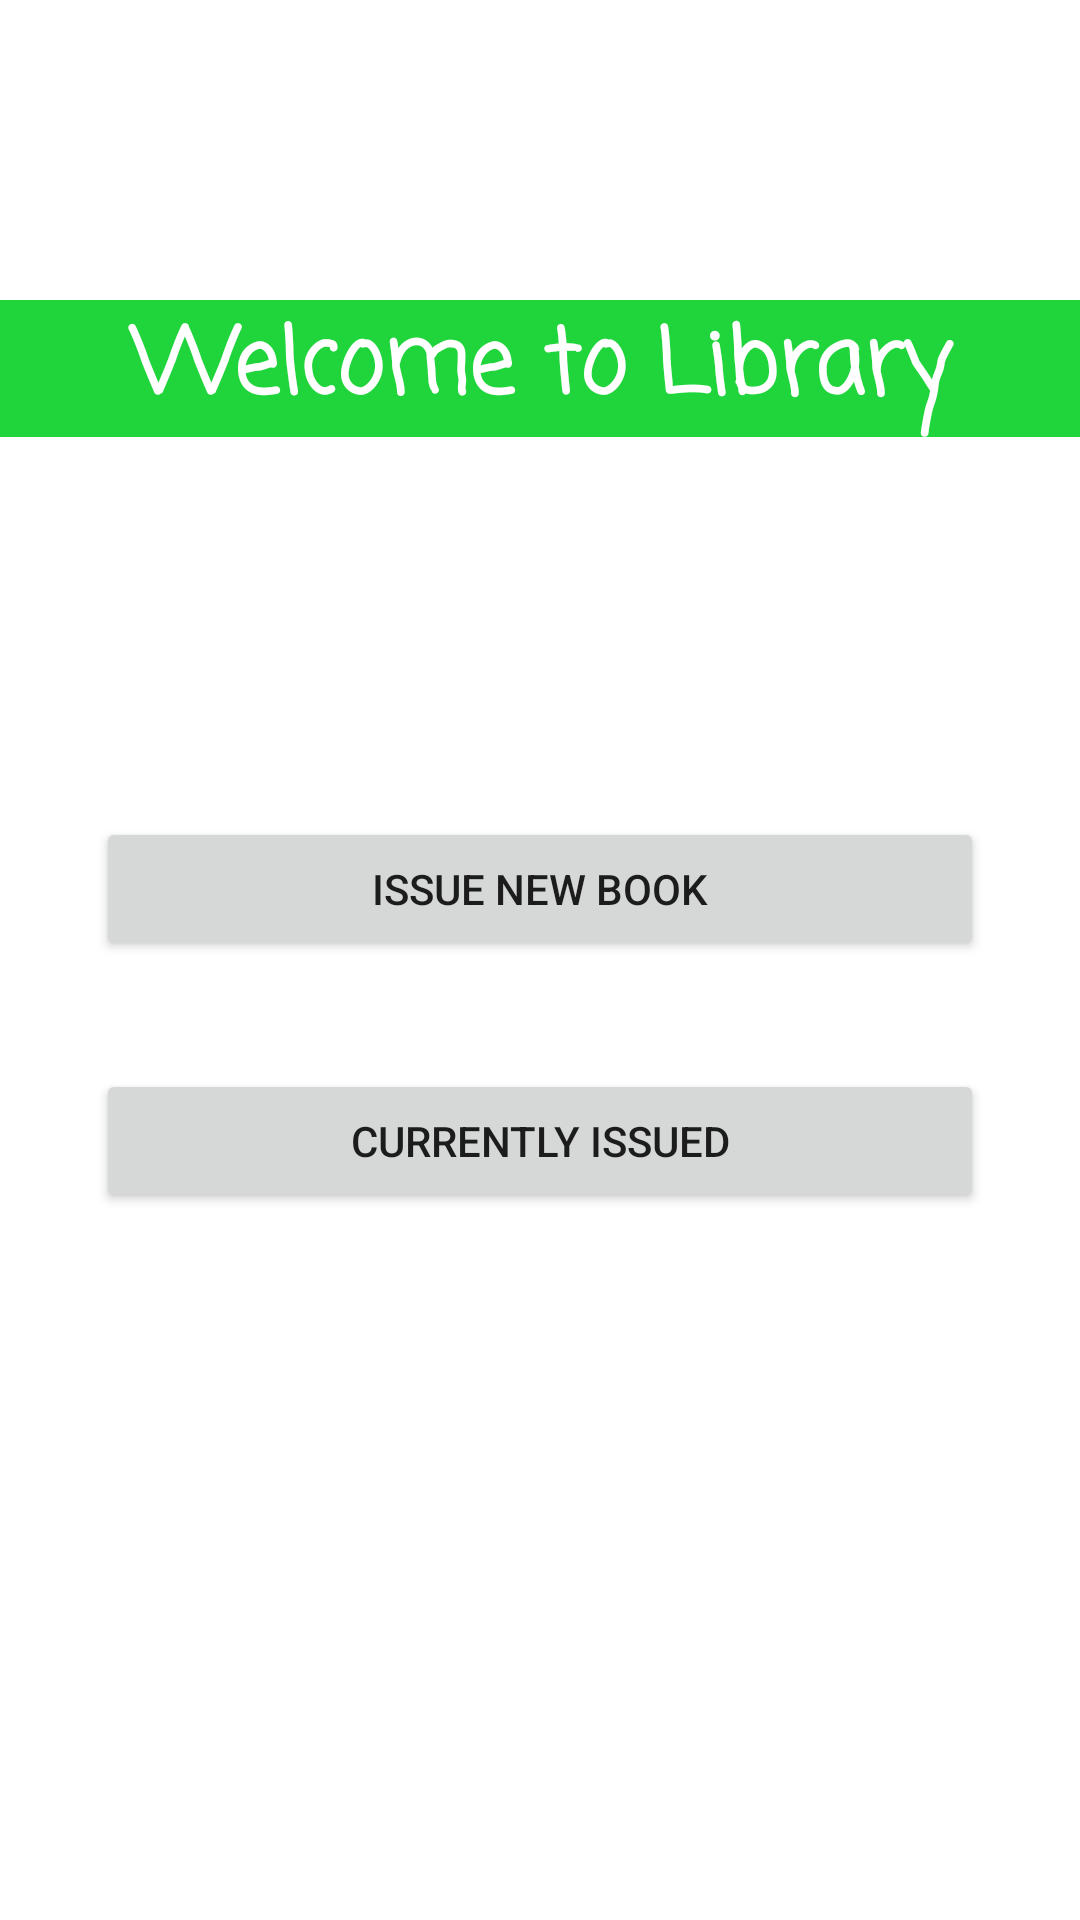

Write the Android layout XML for this screen, with the resource values it uses.
<!-- AndroidManifest.xml: application theme Theme.Bookly -->
<!-- res/layout/activity_main.xml -->
<?xml version="1.0" encoding="utf-8"?>
<androidx.constraintlayout.widget.ConstraintLayout xmlns:android="http://schemas.android.com/apk/res/android"
    xmlns:app="http://schemas.android.com/apk/res-auto"
    xmlns:tools="http://schemas.android.com/tools"
    android:layout_width="match_parent"
    android:layout_height="match_parent"
    tools:context=".MainActivity"
    android:background="@drawable/library_background_img">

    <TextView
        android:id="@+id/welcomeMessage"
        android:layout_width="match_parent"
        android:layout_height="wrap_content"
        android:background="#20d43b"
        android:textColor="@color/white"
        android:fontFamily="casual"
        android:gravity="center"
        android:text="@string/welcome_message"
        android:textSize="30sp"
        android:textStyle="bold"
        app:layout_constraintBottom_toBottomOf="parent"
        app:layout_constraintTop_toTopOf="parent"
        app:layout_constraintVertical_bias="0.168"
        tools:layout_editor_absoluteX="16dp" />

    <Button
        android:id="@+id/newIssue"
        android:layout_width="match_parent"
        android:layout_height="wrap_content"
        android:layout_marginStart="32dp"
        android:layout_marginEnd="32dp"
        android:text="@string/issueNewBtn_text"
        app:layout_constraintBottom_toBottomOf="parent"
        app:layout_constraintEnd_toEndOf="parent"
        app:layout_constraintHorizontal_bias="0.0"
        app:layout_constraintStart_toStartOf="parent"
        app:layout_constraintTop_toBottomOf="@+id/welcomeMessage"
        app:layout_constraintVertical_bias="0.284" />

    <Button
        android:id="@+id/currentlyIssued"
        android:layout_width="match_parent"
        android:layout_height="wrap_content"
        android:layout_marginStart="32dp"
        android:layout_marginEnd="32dp"
        android:text="@string/currently_issued_btn"
        app:layout_constraintBottom_toBottomOf="parent"
        app:layout_constraintEnd_toEndOf="parent"
        app:layout_constraintHorizontal_bias="0.0"
        app:layout_constraintStart_toStartOf="parent"
        app:layout_constraintTop_toBottomOf="@+id/newIssue"
        app:layout_constraintVertical_bias="0.133" />


</androidx.constraintlayout.widget.ConstraintLayout>
<!-- resources referenced by this layout -->
<resources>
  <color name="white">#FFFFFFFF</color>
  <string name="currently_issued_btn">Currently issued</string>
  <string name="issueNewBtn_text">Issue new book</string>
  <string name="welcome_message">Welcome to Library</string>
  <style name="Theme.Bookly" parent="Theme.MaterialComponents.DayNight.DarkActionBar">
          
          <item name="colorPrimary">@color/purple_500</item>
          <item name="colorPrimaryVariant">@color/purple_700</item>
          <item name="colorOnPrimary">@color/white</item>
          
          <item name="colorSecondary">@color/teal_200</item>
          <item name="colorSecondaryVariant">@color/teal_700</item>
          <item name="colorOnSecondary">@color/black</item>
          
          <item name="android:statusBarColor" tools:targetApi="l">?attr/colorPrimaryVariant</item>
          
      </style>
  <color name="purple_500">#FF6200EE</color>
  <color name="purple_700">#FF3700B3</color>
  <color name="teal_200">#FF03DAC5</color>
  <color name="teal_700">#FF018786</color>
  <color name="black">#FF000000</color>
</resources>
